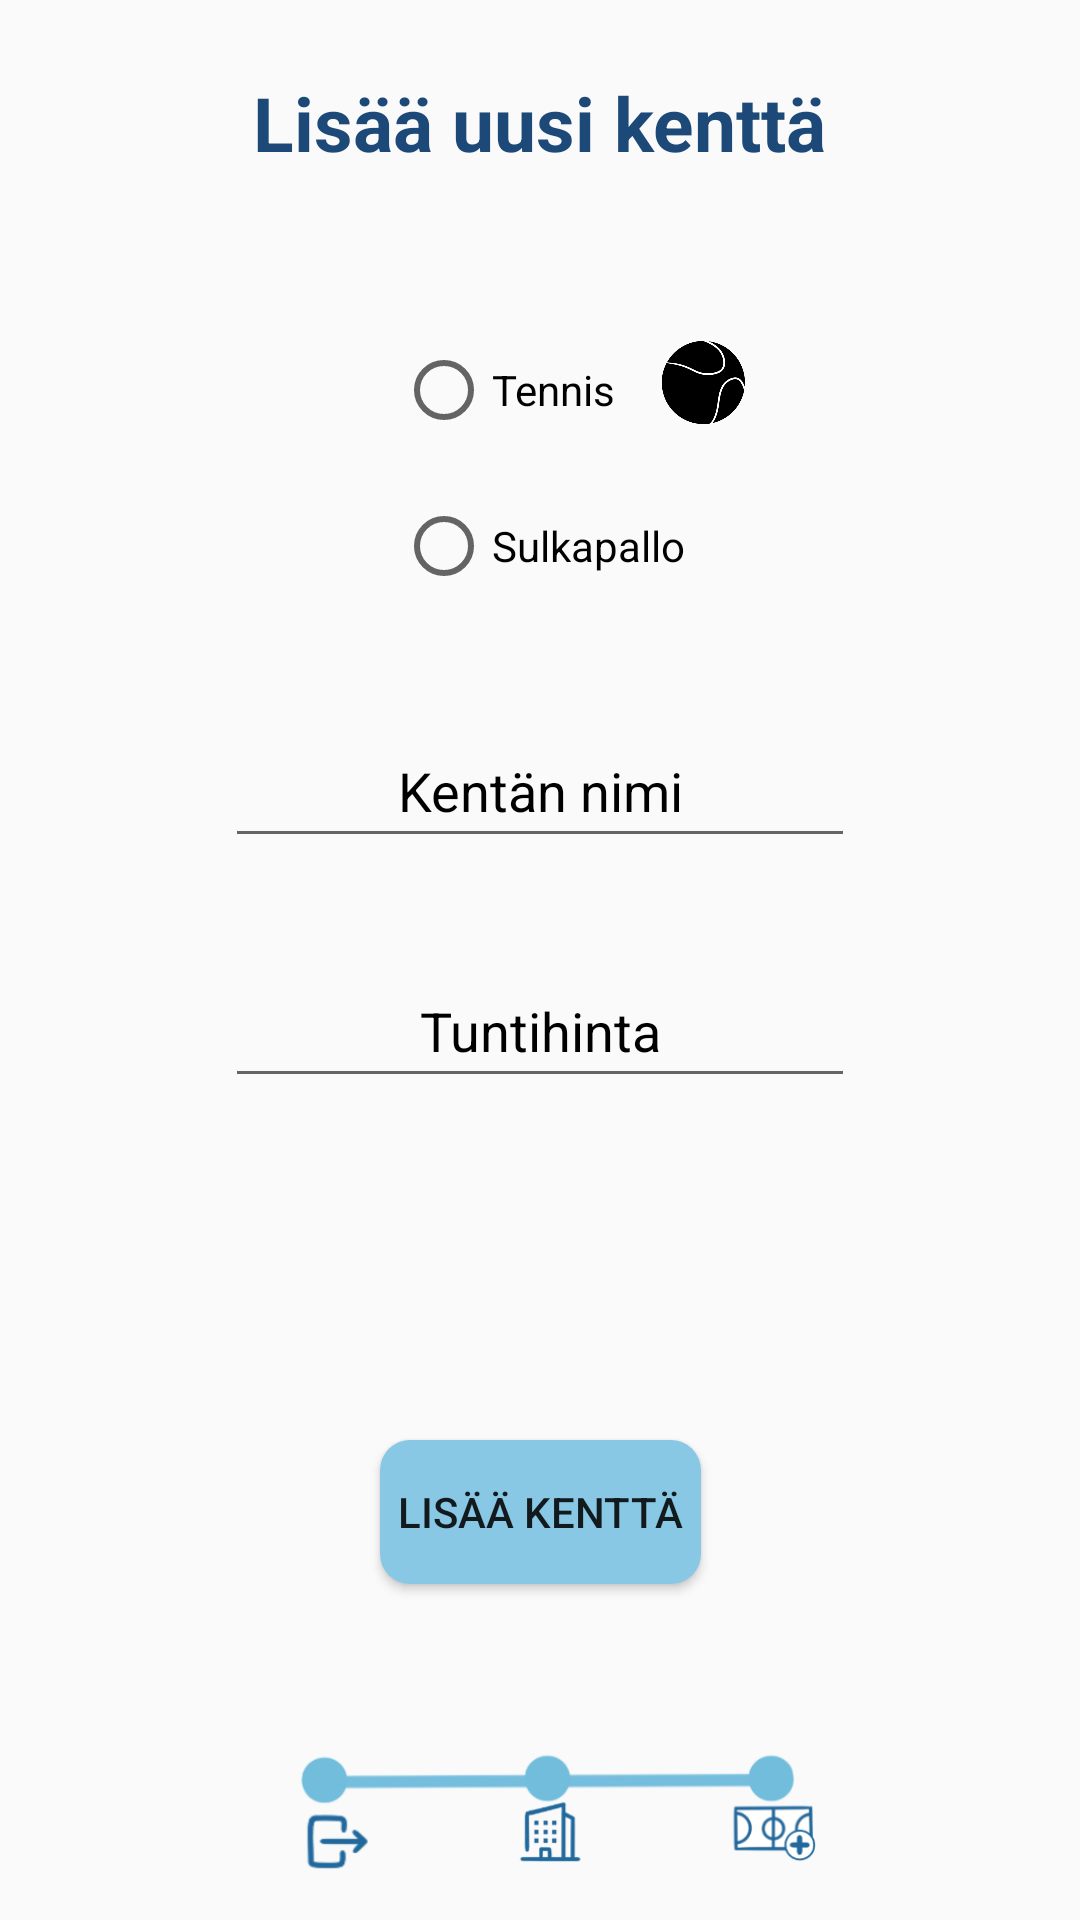

Write the Android layout XML for this screen, with the resource values it uses.
<!-- AndroidManifest.xml: application theme Theme.Time4Play -->
<!-- res/layout/fragment_th_kentta_lisays.xml -->
<?xml version="1.0" encoding="utf-8"?>
<FrameLayout xmlns:android="http://schemas.android.com/apk/res/android"
    xmlns:app="http://schemas.android.com/apk/res-auto"
    xmlns:tools="http://schemas.android.com/tools"
    android:layout_width="match_parent"
    android:layout_height="match_parent"
    tools:context=".th_kentta_lisaysFragment">

    
    <androidx.constraintlayout.widget.ConstraintLayout
        android:layout_width="match_parent"
        android:layout_height="match_parent">

        <TextView
            android:id="@+id/tv_Otsikko_lisaaKentta"
            android:layout_width="wrap_content"
            android:layout_height="wrap_content"
            android:layout_marginTop="24dp"
            android:text="@string/tw_otsikko_kenttaLisays"
            android:textColor="#1d4978"
            android:textSize="25sp"
            android:textStyle="bold"
            app:layout_constraintEnd_toEndOf="parent"
            app:layout_constraintStart_toStartOf="parent"
            app:layout_constraintTop_toTopOf="parent" />

        <RadioGroup
            android:id="@+id/radioGroup3"
            android:layout_width="wrap_content"
            android:layout_height="wrap_content"
            app:layout_constraintBottom_toBottomOf="parent"
            app:layout_constraintEnd_toEndOf="parent"
            app:layout_constraintHorizontal_bias="0.5"
            app:layout_constraintStart_toStartOf="parent"
            app:layout_constraintTop_toBottomOf="@+id/tv_Otsikko_lisaaKentta"
            app:layout_constraintVertical_bias="0.100000024">

            <RadioButton
                android:id="@+id/rbTennis_KenttaLisays"
                android:layout_width="wrap_content"
                android:layout_height="wrap_content"
                android:minHeight="48dp"
                android:text="@string/rb_tennis_th_muokattava_laji" />

            <TextView
                android:id="@+id/textView2"
                android:layout_width="wrap_content"
                android:layout_height="wrap_content"
                android:height="4dp" />

            <RadioButton
                android:id="@+id/rb_Sulkapallo_kentta_lisays"
                android:layout_width="wrap_content"
                android:layout_height="wrap_content"
                android:minHeight="48dp"
                android:text="@string/rb_sulkapallo_th_muokattava_laji" />

        </RadioGroup>

        <EditText
            android:id="@+id/etTuntihinta_kenttaLisa"
            android:layout_width="wrap_content"
            android:layout_height="wrap_content"
            android:layout_marginTop="32dp"
            android:ems="10"
            android:hint="@string/et_text_tuntihinta_kenttaLisays"
            android:inputType="text"
            android:minHeight="48dp"
            android:textAlignment="center"
            android:textColorHint="@color/black"
            app:layout_constraintEnd_toEndOf="parent"
            app:layout_constraintHorizontal_bias="0.5"
            app:layout_constraintStart_toStartOf="parent"
            app:layout_constraintTop_toBottomOf="@+id/etKentanNimi_kenttaLisa" />

        <EditText
            android:id="@+id/etKentanNimi_kenttaLisa"
            android:layout_width="wrap_content"
            android:layout_height="wrap_content"
            android:layout_marginTop="32dp"
            android:ems="10"
            android:hint="@string/et_text_kentanNimi_kenttaLisays"
            android:inputType="text"
            android:minHeight="48dp"
            android:textAlignment="center"
            android:textColorHint="@color/black"
            app:layout_constraintEnd_toEndOf="parent"
            app:layout_constraintStart_toStartOf="parent"
            app:layout_constraintTop_toBottomOf="@+id/radioGroup3" />

        <Button
            android:id="@+id/btLisaaKentta"
            android:layout_width="107dp"
            android:layout_height="48dp"
            android:layout_marginBottom="112dp"
            android:background="@drawable/btn_teema2"
            android:minHeight="48dp"
            android:text="@string/bt_text_kenttaLisays_LisaaKentta"
            app:layout_constraintBottom_toBottomOf="parent"
            app:layout_constraintEnd_toEndOf="parent"
            app:layout_constraintStart_toStartOf="parent" />

        <ImageView
            android:id="@+id/imageView22"
            android:layout_width="105dp"
            android:layout_height="70dp"
            android:layout_marginStart="-44dp"
            android:layout_marginBottom="44dp"
            android:src="@drawable/tennispallo"
            app:layout_constraintBottom_toBottomOf="@+id/radioGroup3"
            app:layout_constraintStart_toEndOf="@+id/radioGroup3" />

        <ImageView
            android:id="@+id/imageView23"
            android:layout_width="85dp"
            android:layout_height="67dp"
            android:layout_marginTop="42dp"
            android:layout_marginEnd="-8dp"
            android:src="@drawable/sulkapallo"
            app:layout_constraintEnd_toEndOf="@+id/radioGroup3"
            app:layout_constraintEnd_toStartOf="@+id/radioGroup3"
            app:layout_constraintTop_toTopOf="@+id/radioGroup3" />

        <ImageView
            android:id="@+id/imageView21"
            android:layout_width="0dp"
            android:layout_height="70dp"
            android:src="@drawable/th_progressbar1"
            app:layout_constraintBottom_toBottomOf="parent"
            app:layout_constraintEnd_toEndOf="parent" />

    </androidx.constraintlayout.widget.ConstraintLayout>

</FrameLayout>
<!-- resources referenced by this layout -->
<resources>
  <color name="black">#FF000000</color>
  <!-- drawable btn_teema2 (drawable) -->
  <?xml version="1.0" encoding="utf-8"?>
  <shape xmlns:android="http://schemas.android.com/apk/res/android">
  
      <solid android:color="#88C8E4"/>
      <corners android:radius="10dp"/>
  
  </shape>
  <!-- drawable tennispallo: png bitmap (drawable, 48235 bytes) -->
  <!-- drawable th_progressbar1: png bitmap (drawable, 31162 bytes) -->
  <string name="bt_text_kenttaLisays_LisaaKentta">Lisää kenttä</string>
  <string name="et_text_kentanNimi_kenttaLisays">Kentän nimi</string>
  <string name="et_text_tuntihinta_kenttaLisays">Tuntihinta</string>
  <string name="rb_sulkapallo_th_muokattava_laji">Sulkapallo</string>
  <string name="rb_tennis_th_muokattava_laji">Tennis</string>
  <string name="tw_otsikko_kenttaLisays">Lisää uusi kenttä</string>
  <style name="Theme.Time4Play" parent="Theme.AppCompat.Light.NoActionBar">
          
          <item name="colorPrimary">@color/purple_500</item>
          <item name="colorPrimaryVariant">@color/musta</item>
          <item name="colorOnPrimary">@color/white</item>
          
          <item name="colorSecondary">@color/teal_200</item>
          <item name="colorSecondaryVariant">@color/teal_700</item>
          <item name="colorOnSecondary">@color/black</item>
          
          <item name="android:statusBarColor">?attr/colorPrimaryVariant</item>
          
      </style>
  <color name="purple_500">#FF6200EE</color>
  <color name="musta">#80000000</color>
  <color name="white">#FFFFFFFF</color>
  <color name="teal_200">#FF03DAC5</color>
  <color name="teal_700">#FF018786</color>
</resources>
